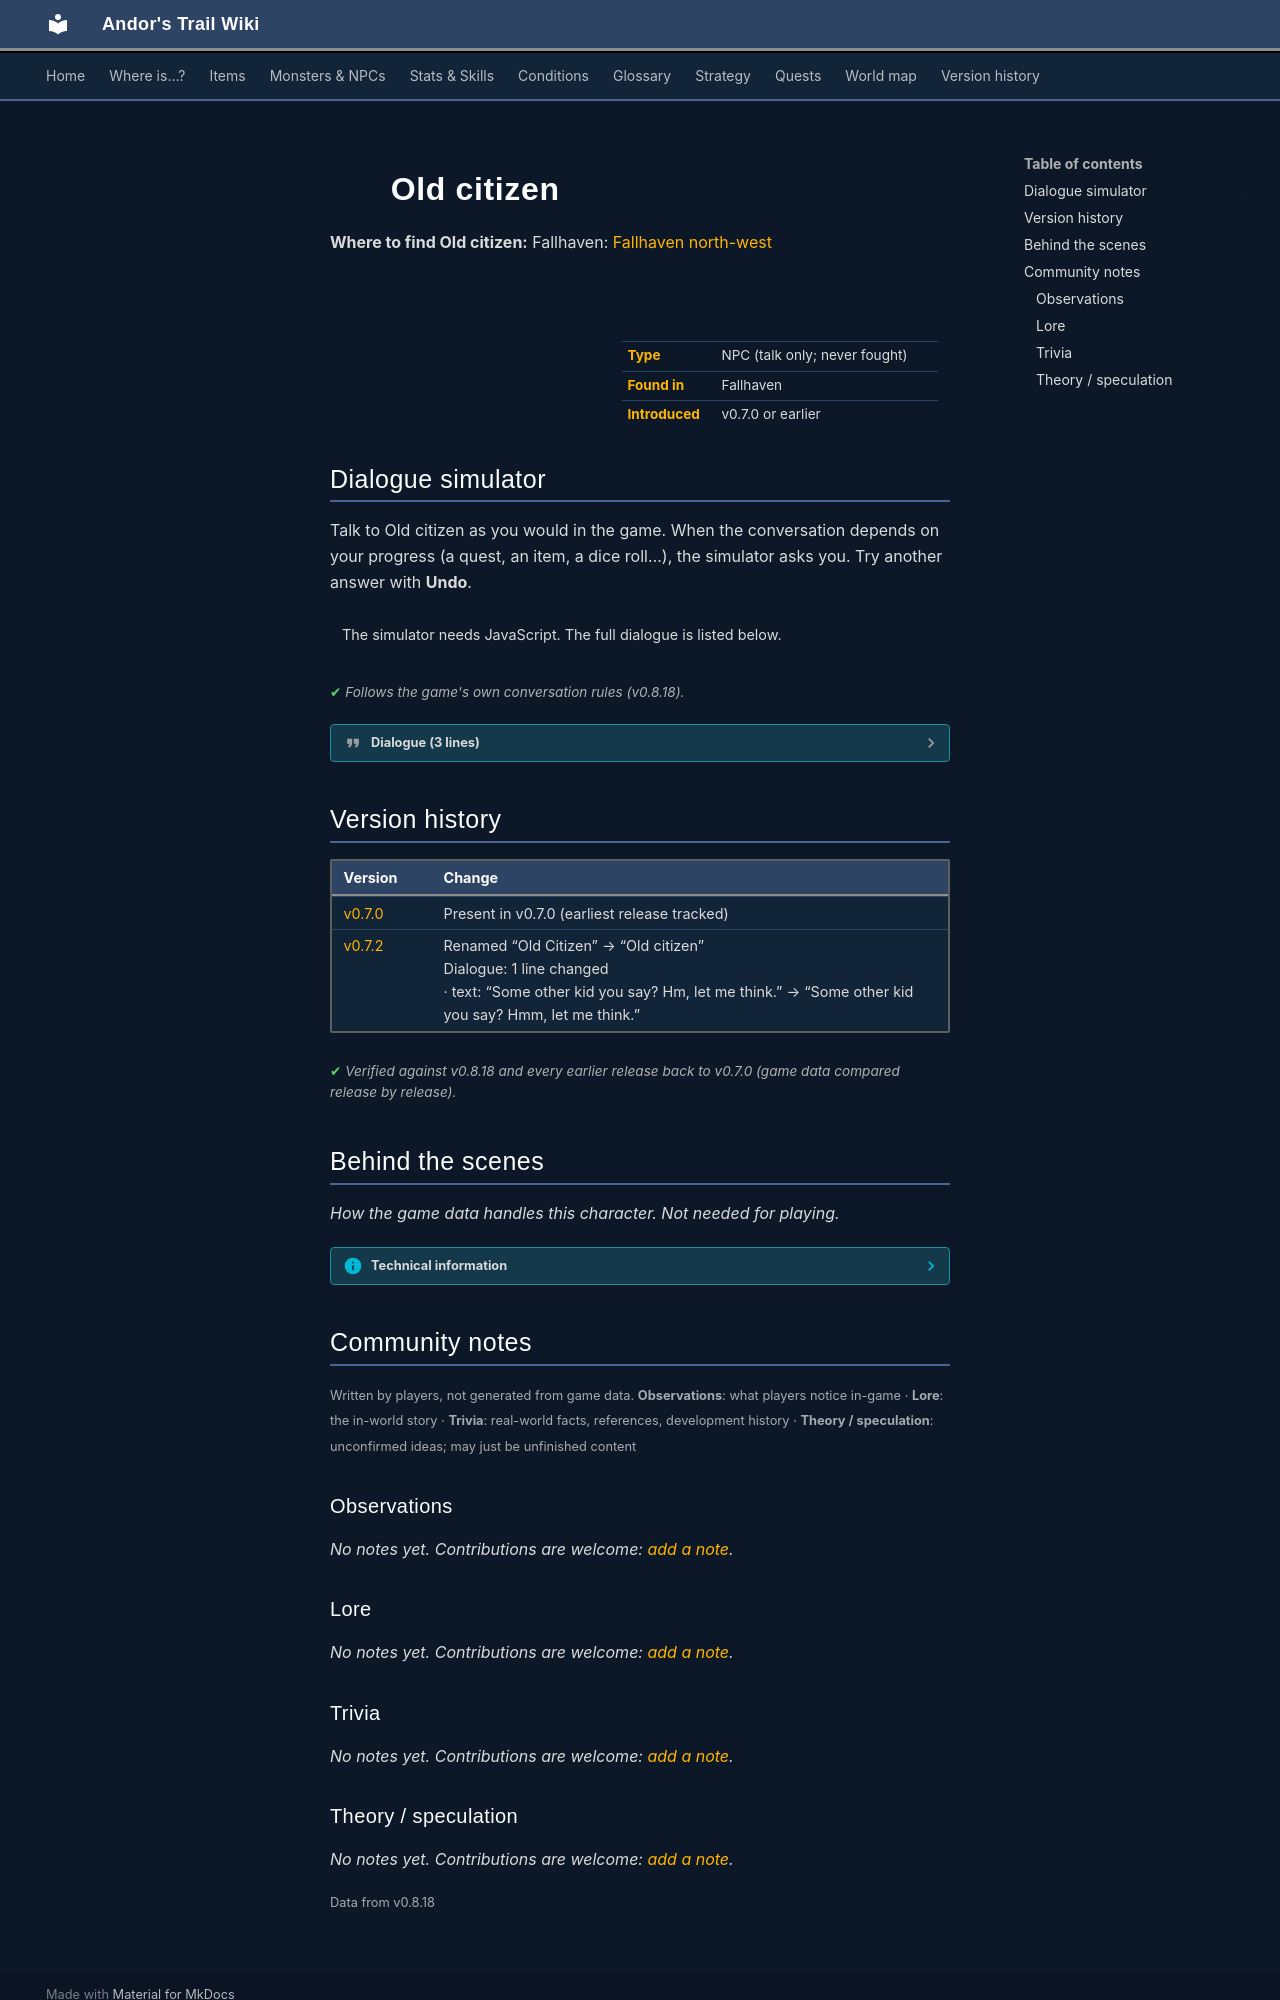

repository: asdfghjkl628/Andor-s-Trail-Wikiiii · page: monsters/old_citizen/index.html · generator: mkdocs

---
description: "Old citizen is a non-player character (NPC) in Andor's Trail, found in Fallhaven."
---

# ![](../assets/icons/monsters/monsters_men_2.png){ .sprite } Old citizen

**Where to find Old citizen:** Fallhaven: [Fallhaven north-west](../maps/fallhaven_nw.md#pin-npc-old_citizen)

<div class="infobox" markdown>

<p class="ib-img"><img class="sprite" src="../../assets/icons/monsters/monsters_men_2.png" alt=""></p>

| | |
|---|---|
| **Type** | NPC (talk only; never fought) |
| **Found in** | Fallhaven |
| **Introduced** | v0.7.0 or earlier |

</div>

## Dialogue simulator

Talk to Old citizen as you would in the game. When the conversation depends on your progress (a quest, an item, a dice roll…), the simulator asks you. Try another answer with **Undo**.

<div class="dlg-sim" data-src="../../assets/dialogue/fallhaven_citizen2.json" data-npc="Old citizen" markdown="0"><noscript>The simulator needs JavaScript. The full dialogue is listed below.</noscript></div>

<p class="verified">Follows the game's own conversation rules (v0.8.18).</p>

??? quote "Dialogue (3 lines)"

    *Exactly as in the game files. Each line appears once; links jump to where a choice leads.*

    <span id="d-fallhaven_citizen2"></span>**`fallhaven_citizen2`** Old citizen: “Hello. Anything you want from me?”

    - “Have you seen my brother Andor?” → [fallhaven_andor_2](#d-fallhaven_andor_2)

    <span id="d-fallhaven_andor_2"></span>**`fallhaven_andor_2`** Old citizen: “Some other kid you say? Hmm, let me think.”

    - Next → [fallhaven_andor_1](#d-fallhaven_andor_1)

    <span id="d-fallhaven_andor_1"></span>**`fallhaven_andor_1`** Old citizen: “No, sorry. I haven't seen anyone by that description.”




## Version history

| Version | Change |
|---|---|
| [v0.7.0](../versions/0.7.0.md) | Present in v0.7.0 (earliest release tracked) |
| [v0.7.2](../versions/0.7.2.md) | Renamed “Old Citizen” → “Old citizen”<br>Dialogue: 1 line changed<br>· text: “Some other kid you say? Hm, let me think.” → “Some other kid you say? Hmm, let me think.” |

<p class="verified">Verified against v0.8.18 and every earlier release back to v0.7.0 (game data compared release by release).</p>


## Behind the scenes

*How the game data handles this character. Not needed for playing.*

??? info "Technical information"

    | | |
    |---|---|
    | Entry ID | `old_citizen` |
    | Type (wiki) | NPC |
    | Spawn group | `fallhaven_citizen2` |
    | Loot table | – |
    | Conversation | `fallhaven_citizen2` |
    | Faction | – |
    | Movement | – |
    | Icon | `monsters_men:2` |
    | Defined in | `res/raw/monsterlist_fallhaven_npcs.json` |

    Raw data:

    ```json
    {
     "id": "old_citizen",
     "name": "Old citizen",
     "iconID": "monsters_men:2",
     "monsterClass": "humanoid",
     "spawnGroup": "fallhaven_citizen2",
     "phraseID": "fallhaven_citizen2"
    }
    ```


## Community notes

<small>Written by players, not generated from game data. **Observations**: what players notice in-game · **Lore**: the in-world story · **Trivia**: real-world facts, references, development history · **Theory / speculation**: unconfirmed ideas; may just be unfinished content</small>

### Observations

*No notes yet. Contributions are welcome: [add a note](https://github.com/asdfghjkl628/Andor-s-Trail-Wikiiii/new/main/notes/monsters?filename=old_citizen.md&value=%23%23%20Observations%0A%0A%3C%21--%20what%20players%20notice%20in-game%20--%3E%0A%0A%23%23%20Lore%0A%0A%3C%21--%20the%20in-world%20story%20--%3E%0A%0A%23%23%20Trivia%0A%0A%3C%21--%20real-world%20facts%2C%20references%2C%20development%20history%20--%3E%0A%0A%23%23%20Theory%20/%20speculation%0A%0A%3C%21--%20unconfirmed%20ideas%3B%20may%20just%20be%20unfinished%20content%20--%3E%0A).*

### Lore

*No notes yet. Contributions are welcome: [add a note](https://github.com/asdfghjkl628/Andor-s-Trail-Wikiiii/new/main/notes/monsters?filename=old_citizen.md&value=%23%23%20Observations%0A%0A%3C%21--%20what%20players%20notice%20in-game%20--%3E%0A%0A%23%23%20Lore%0A%0A%3C%21--%20the%20in-world%20story%20--%3E%0A%0A%23%23%20Trivia%0A%0A%3C%21--%20real-world%20facts%2C%20references%2C%20development%20history%20--%3E%0A%0A%23%23%20Theory%20/%20speculation%0A%0A%3C%21--%20unconfirmed%20ideas%3B%20may%20just%20be%20unfinished%20content%20--%3E%0A).*

### Trivia

*No notes yet. Contributions are welcome: [add a note](https://github.com/asdfghjkl628/Andor-s-Trail-Wikiiii/new/main/notes/monsters?filename=old_citizen.md&value=%23%23%20Observations%0A%0A%3C%21--%20what%20players%20notice%20in-game%20--%3E%0A%0A%23%23%20Lore%0A%0A%3C%21--%20the%20in-world%20story%20--%3E%0A%0A%23%23%20Trivia%0A%0A%3C%21--%20real-world%20facts%2C%20references%2C%20development%20history%20--%3E%0A%0A%23%23%20Theory%20/%20speculation%0A%0A%3C%21--%20unconfirmed%20ideas%3B%20may%20just%20be%20unfinished%20content%20--%3E%0A).*
